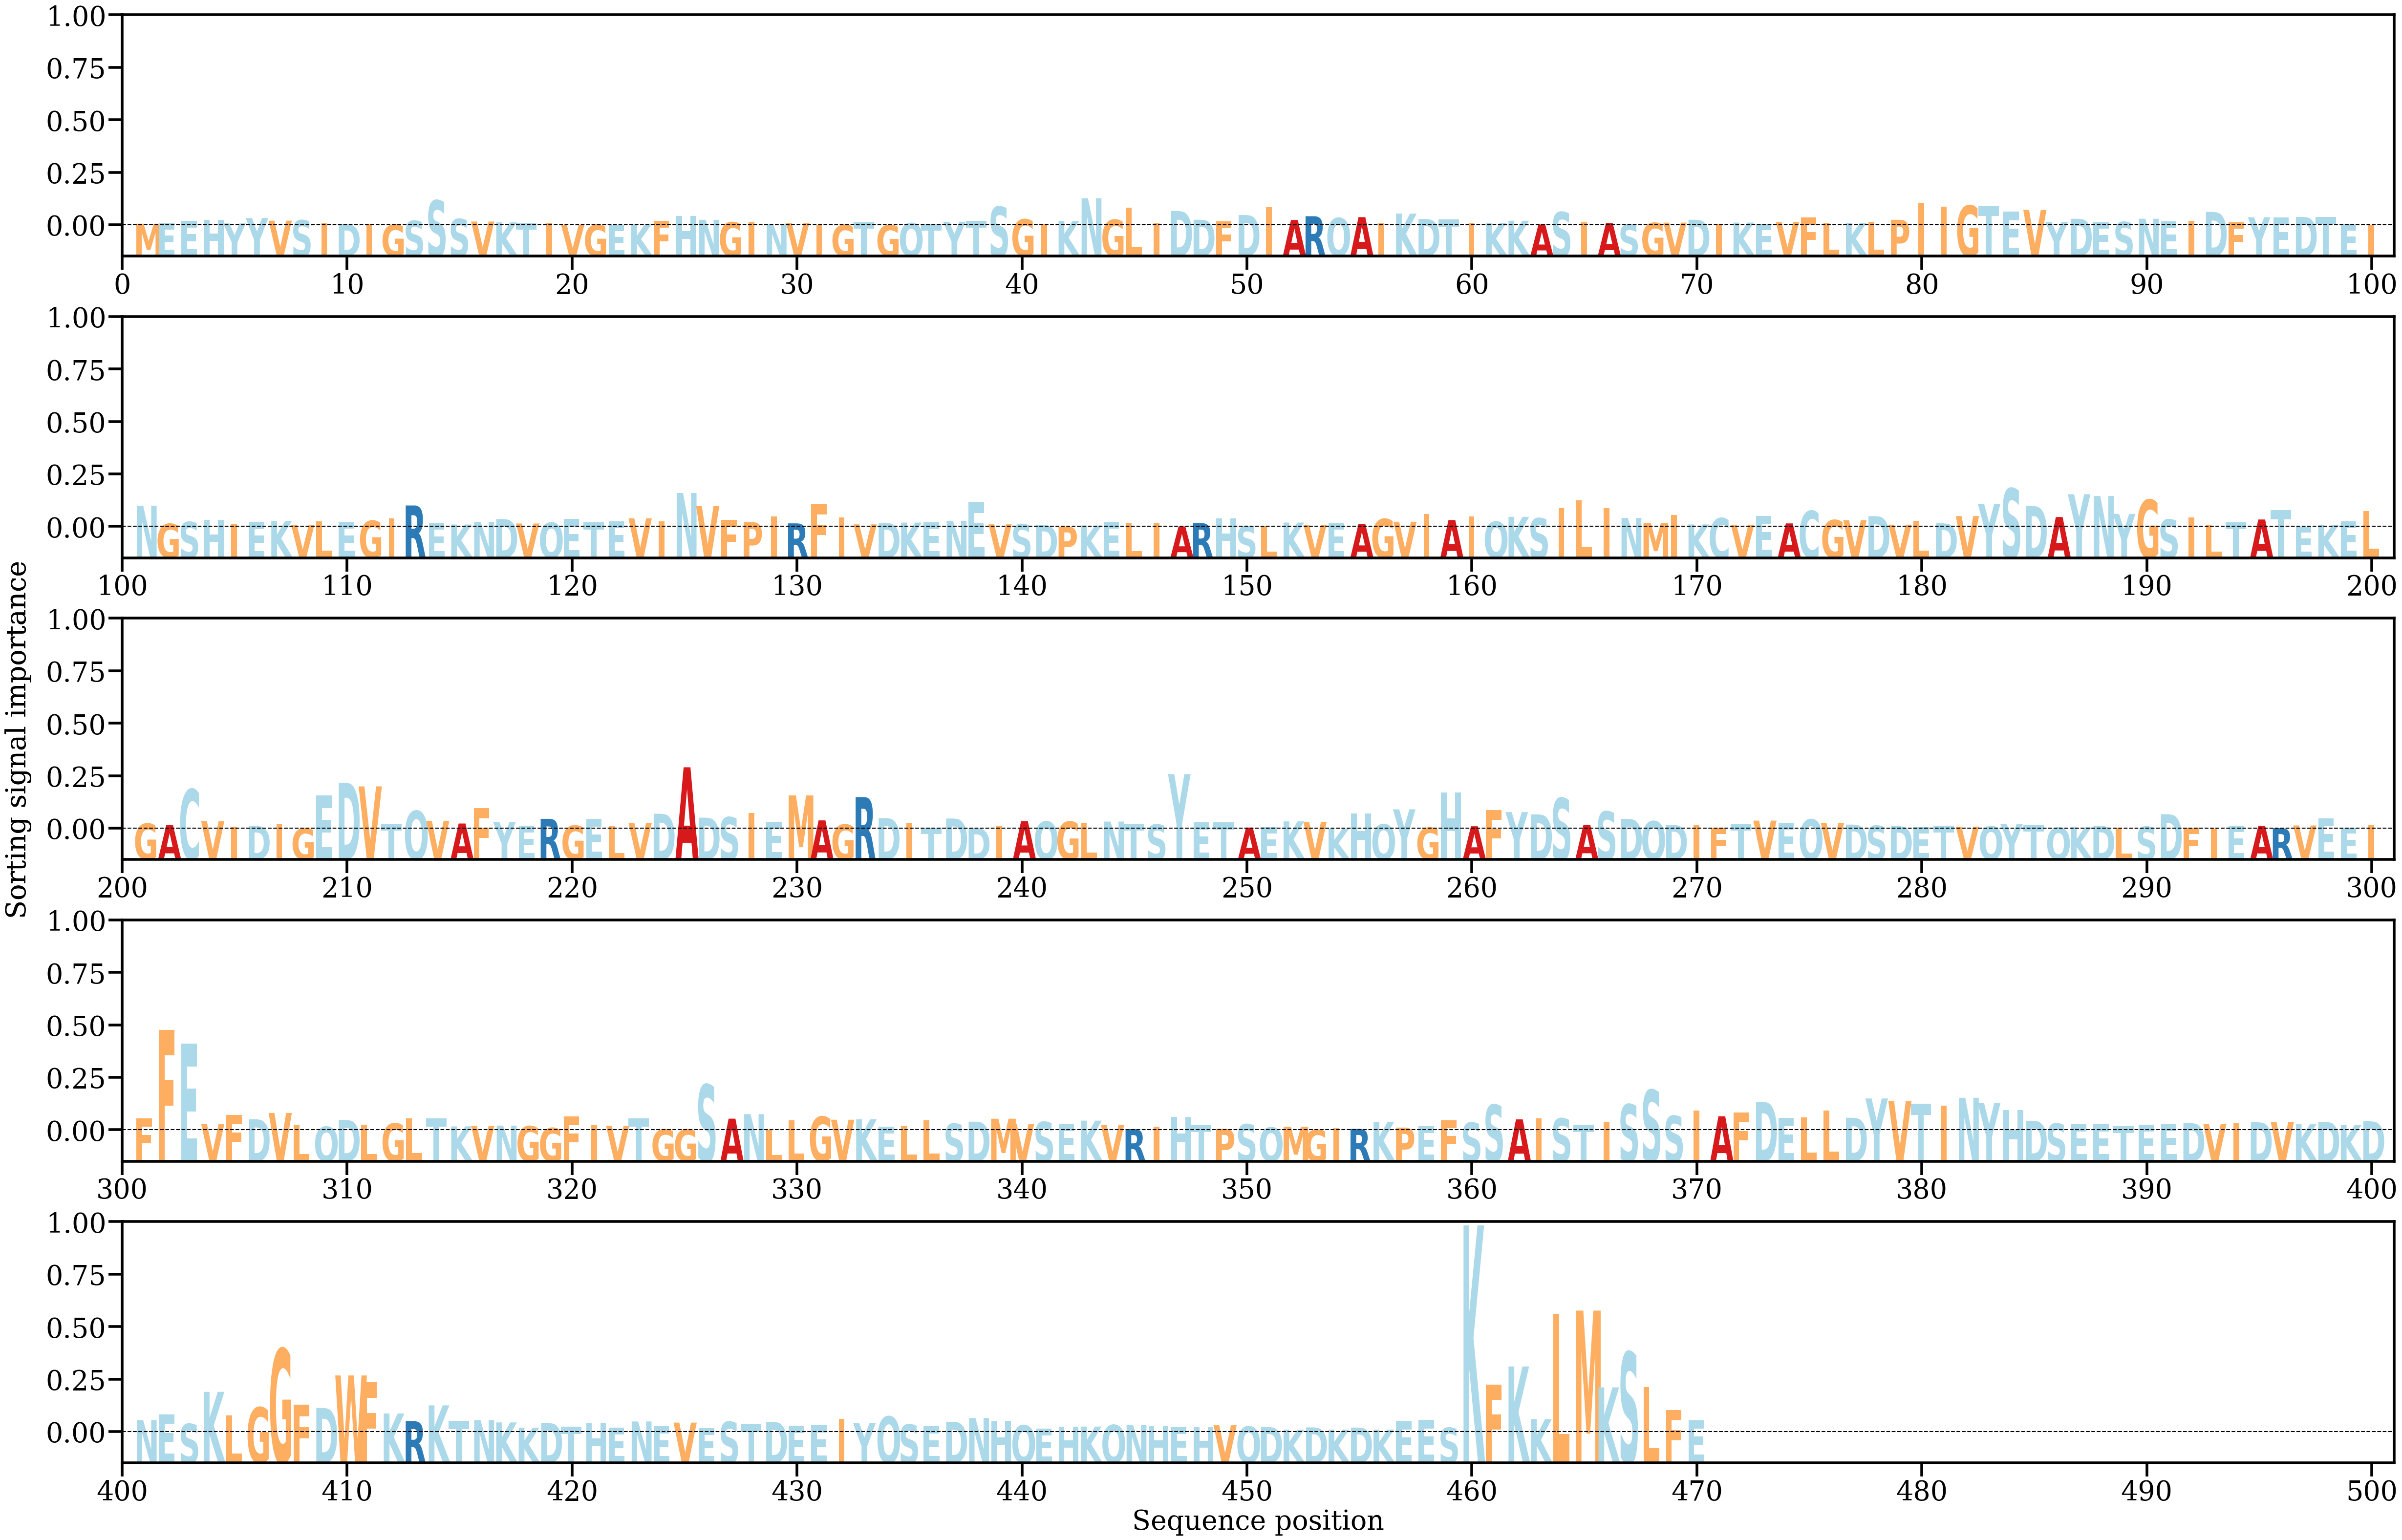

The file beside this chart, header and first rows:
AA, Alpha
M, [0.00033087]
E, [0.00046786]
E, [0.00088672]
H, [0.00110173]
Y, [0.00038864]
Y, [0.00141701]
V, [0.0009038]
S, [0.00099625]
I, [0.00042974]
D, [0.00023491]
I, [0.00031683]
G, [0.00014681]
S, [0.00086791]
S, [0.00475348]
S, [0.00122793]
V, [0.0007405]
K, [0.00058284]
T, [0.00043471]
I, [0.00047952]
V, [8.961557e-05]
G, [0.00012958]
E, [0.00013309]
K, [0.00029182]
F, [0.00087547]
H, [0.00180623]
N, [0.00106677]
G, [0.00060983]
I, [0.00065077]
N, [0.00031038]
V, [0.00041639]
I, [0.00014706]
G, [8.707299e-05]
T, [0.00062668]
G, [7.694347e-05]
Q, [0.00043867]
T, [0.00020429]
Y, [0.00069709]
T, [0.0008968]
S, [0.00356155]
G, [0.00116454]
I, [0.00034857]
K, [0.00084571]
N, [0.00514098]
G, [0.00108065]
L, [0.00335834]
I, [0.00041663]
D, [0.00274138]
D, [0.00108595]
F, [0.00076345]
D, [0.00198009]
I, [0.00350594]
A, [0.00104122]
R, [0.00174769]
Q, [0.00141279]
A, [0.00157273]
I, [0.00040231]
K, [0.00223939]
D, [0.00122758]
T, [0.00115119]
I, [0.00052422]
... 410 more rows
